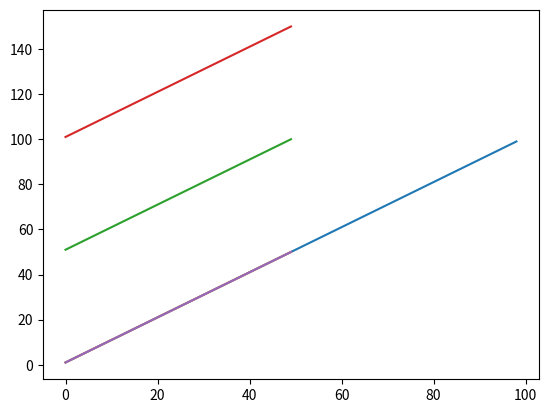
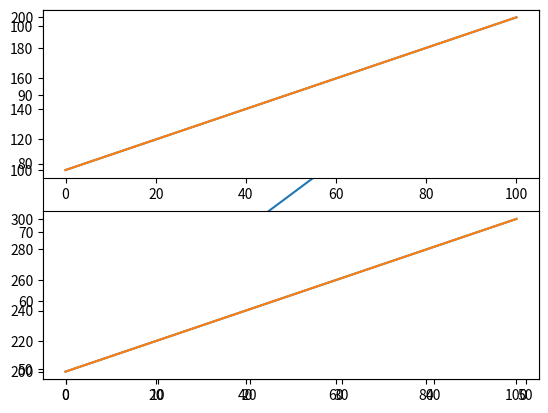
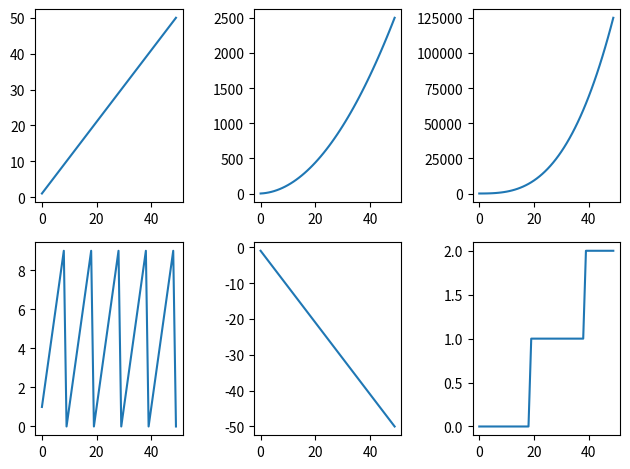

Here is the Python script that generated these plots, in order:
import matplotlib.pyplot as plt
import numpy as np
import pandas as pd

# colab에서의 한글 폰트 깨짐 현상 해결방법
"""
!sudo apt-get install -y fonts-nanum
!sudo fc-cache -fv
!rm ~/.cache/matplotlib -rf
그 후 상단 메뉴 - 런타임 - 런타임 다시 시작 클릭

plt.rc('font', family='NanumBarunGothic')
"""

# 단일 그래프
data = np.arange(1, 100)
plt.plot(data)
plt.show()

# 다중 그래프
data = np.arange(1, 51)
data2 = np.arange(51, 101)

plt.plot(data)
plt.plot(data2)
plt.plot(data2 + 50)

plt.show()

# 2개의 figure로 나누어서 다중 그래프 그리기
## figure()는 새로운 크래프 canvas를 생성
plt.plot(data)
plt.figure()
plt.plot(data2)
plt.show()

# 여러개의 plot을 그리는 방법(subplot) : subplot(row, column, index)
data = np.arange(100, 201)
plt.subplot(2, 1, 1)
plt.plot(data)

data2 = np.arange(200, 301)
plt.subplot(2, 1, 2)
plt.plot(data2)

plt.show()

"""
# 세로로 나열하고자 할 때
data = np.arange(100, 201)
plt.subplot(1, 2, 1)
plt.plot(data)

data2 = np.arange(200, 301)
plt.subplot(1, 2, 2)
plt.plot(data2)

plt.show()
"""
# subplot에서 콤마가 없이도 표현이 가능하다.
data = np.arange(100, 201)
plt.subplot(211)
plt.plot(data)

data2 = np.arange(200, 301)
plt.subplot(212)
plt.plot(data2)

plt.show()

# 여러개의 plot을 그리는 방법(subplots) -> s가 더 붙는다.
# plt.subplots(행의 갯수, 열의 갯수)
data = np.arange(1, 51)

# 밑 그림
fig, axes = plt.subplots(2, 3)

axes[0, 0].plot(data)
axes[0, 1].plot(data * data)
axes[0, 2].plot(data ** 3)
axes[1, 0].plot(data % 10)
axes[1, 1].plot(-data)
axes[1, 2].plot(data // 20)

plt.tight_layout()
plt.show()

